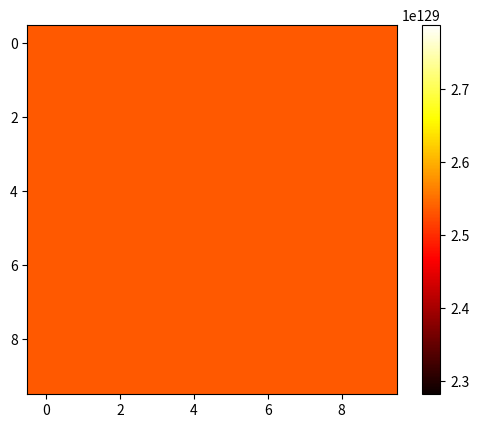

Generate this figure with matplotlib:
import numpy as np
import matplotlib.pyplot as plt

class AgentBasedSystem:
    def __init__(self, size):
        self.size = size
        self.grid = np.zeros((size, size))
    
    def initialize_molecules(self, num_molecules):
        indices = np.random.choice(range(self.size**2), size=num_molecules, replace=False)
        self.grid = np.zeros((self.size, self.size))
        self.grid[np.unravel_index(indices, (self.size, self.size))] = 1
    
    def diffuse(self, num_iterations):
        for _ in range(num_iterations):
            new_grid = np.zeros((self.size, self.size))
            for i in range(self.size):
                for j in range(self.size):
                    neighbors = self.get_neighbors(i, j)
                    concentration = np.sum(self.grid[neighbors]) / len(neighbors)
                    new_grid[i, j] = concentration
            self.grid = new_grid
    
    def get_neighbors(self, i, j):
        neighbors = []
        for di in [-1, 0, 1]:
            for dj in [-1, 0, 1]:
                if di == 0 and dj == 0:
                    continue
                ni = (i + di) % self.size
                nj = (j + dj) % self.size
                neighbors.append((ni, nj))
        return neighbors
    
    def plot(self):
        plt.imshow(self.grid, cmap='hot', interpolation='nearest')
        plt.colorbar()
        plt.show()

# Example usage
size = 10
num_molecules = 20
num_iterations = 100

system = AgentBasedSystem(size)
system.initialize_molecules(num_molecules)
system.diffuse(num_iterations)
system.plot()
